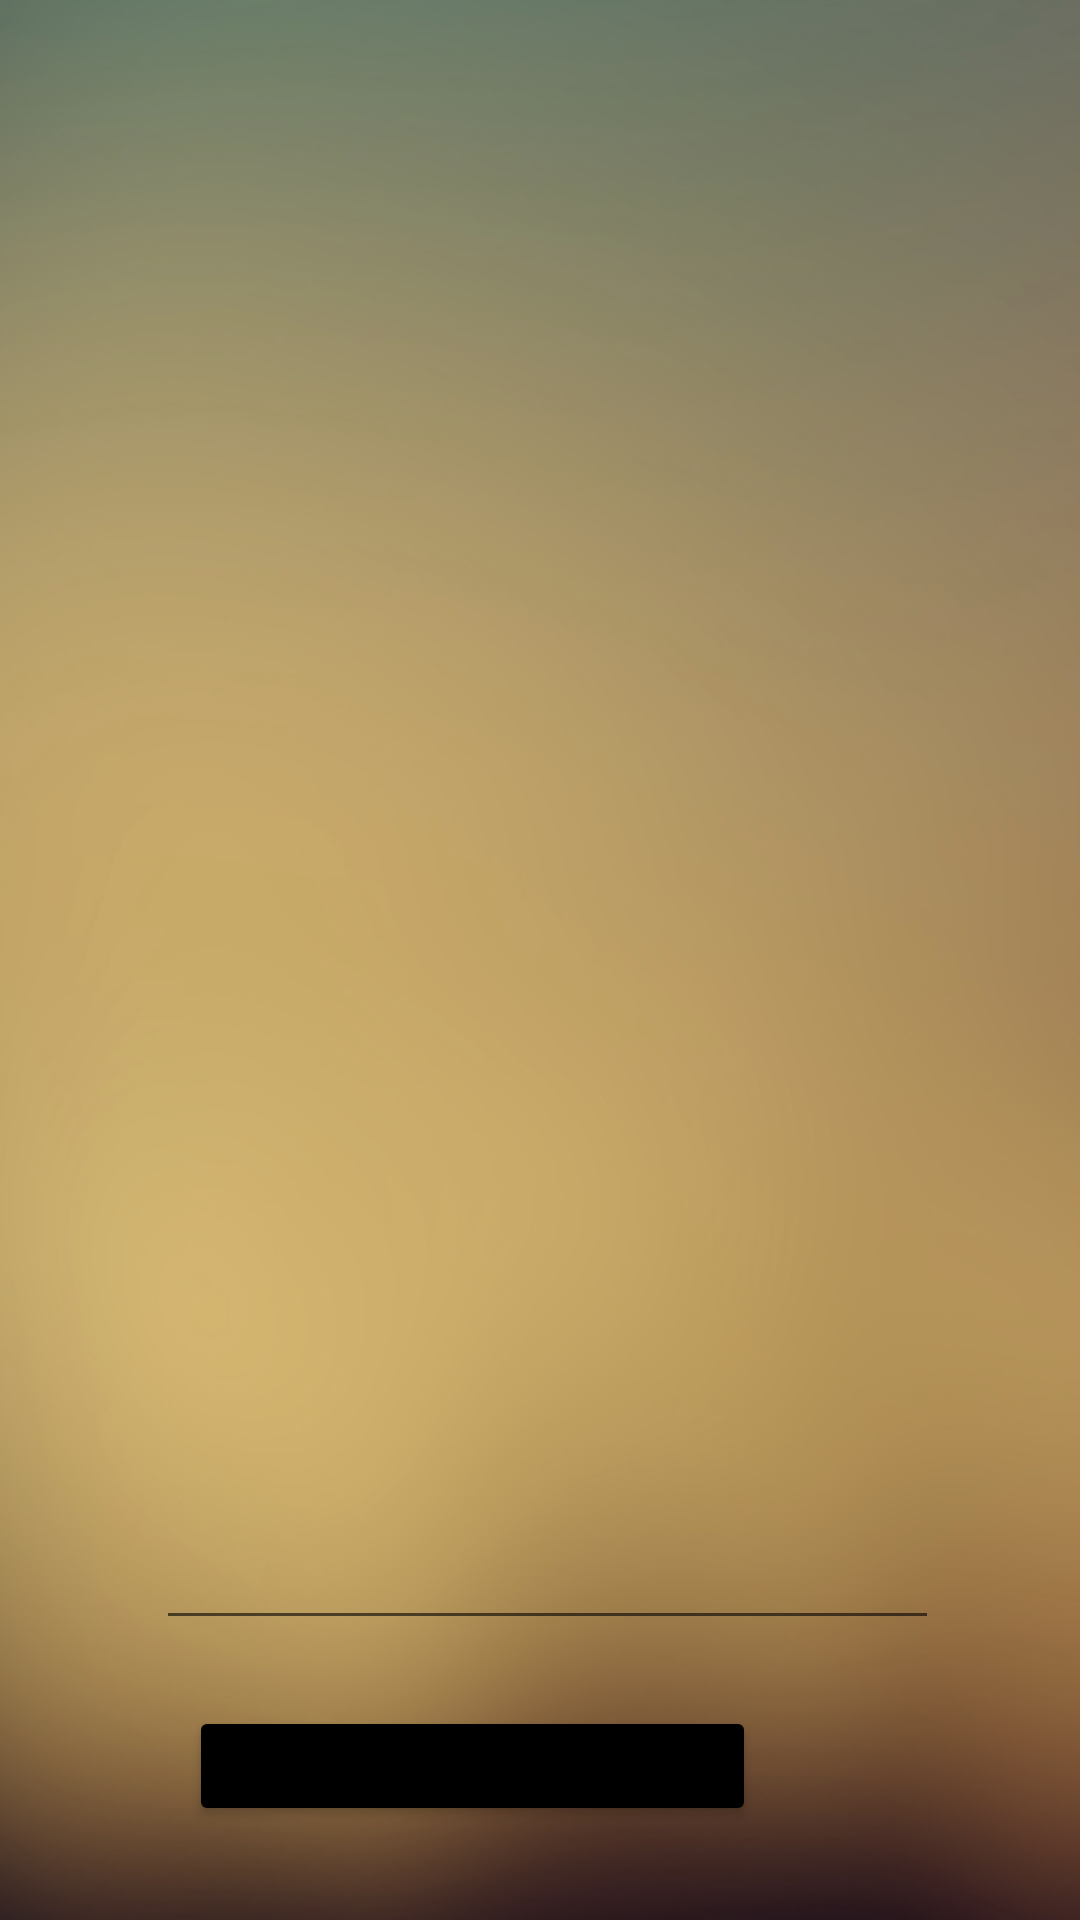

Here is an Android app screen rendered from its layout file. Give the layout XML and the strings, colors and styles it references.
<!-- AndroidManifest.xml: application theme Theme.ProjectDSA -->
<!-- res/layout/forum.xml -->
<?xml version="1.0" encoding="utf-8"?>
<androidx.constraintlayout.widget.ConstraintLayout xmlns:android="http://schemas.android.com/apk/res/android"
    xmlns:app="http://schemas.android.com/apk/res-auto"
    xmlns:tools="http://schemas.android.com/tools"
    android:layout_width="match_parent"
    android:layout_height="match_parent"
    android:background="@drawable/forum_background">

    <androidx.recyclerview.widget.RecyclerView
        android:id="@+id/recyclerForumID"
        android:layout_width="398dp"
        android:layout_height="355dp"
        android:layout_marginStart="10dp"
        android:layout_marginTop="148dp"
        android:layout_marginEnd="16dp"
        app:layout_constraintEnd_toEndOf="parent"
        app:layout_constraintHorizontal_bias="0.307"
        app:layout_constraintStart_toStartOf="parent"
        app:layout_constraintTop_toTopOf="parent">

    </androidx.recyclerview.widget.RecyclerView>

    <ImageView
        android:id="@+id/imageView23"
        android:layout_width="168dp"
        android:layout_height="83dp"
        android:layout_marginStart="121dp"
        android:layout_marginTop="36dp"
        android:layout_marginEnd="122dp"
        app:layout_constraintEnd_toEndOf="parent"
        app:layout_constraintHorizontal_bias="0.0"
        app:layout_constraintStart_toStartOf="parent"
        app:layout_constraintTop_toTopOf="parent"
        app:srcCompat="@drawable/forum_title"
        app:tint="@color/black" />

    <ImageView
        android:id="@+id/profilePicForumID"
        android:layout_width="87dp"
        android:layout_height="66dp"
        app:layout_constraintBottom_toBottomOf="parent"
        app:layout_constraintEnd_toEndOf="parent"
        app:layout_constraintHorizontal_bias="0.049"
        app:layout_constraintStart_toStartOf="parent"
        app:layout_constraintTop_toTopOf="parent"
        app:layout_constraintVertical_bias="0.867"
        app:srcCompat="@drawable/profile_photo" />

    <EditText
        android:id="@+id/postTextID"
        android:layout_width="261dp"
        android:layout_height="49dp"
        android:layout_marginStart="3dp"
        android:layout_marginEnd="47dp"
        android:layout_marginBottom="88dp"
        android:ems="10"
        android:gravity="start|top"
        android:inputType="textMultiLine"
        app:layout_constraintBottom_toBottomOf="parent"
        app:layout_constraintEnd_toEndOf="parent"
        app:layout_constraintHorizontal_bias="1.0"
        app:layout_constraintStart_toEndOf="@+id/profilePicForumID"
        app:layout_constraintTop_toTopOf="@+id/profilePicForumID"
        app:layout_constraintVertical_bias="0.0" />

    <Button
        android:id="@+id/postButtonID"
        android:layout_width="189dp"
        android:layout_height="40dp"
        android:layout_marginStart="114dp"
        android:layout_marginTop="22dp"
        android:layout_marginEnd="108dp"
        android:layout_marginBottom="22dp"
        android:backgroundTint="@color/black"
        android:onClick="postClick"
        android:text="POST"
        app:flow_horizontalAlign="center"
        app:layout_constraintBottom_toBottomOf="parent"
        app:layout_constraintEnd_toEndOf="parent"
        app:layout_constraintHorizontal_bias="1.0"
        app:layout_constraintStart_toStartOf="parent"
        app:layout_constraintTop_toBottomOf="@+id/postTextID"
        app:layout_constraintVertical_bias="0.0" />


</androidx.constraintlayout.widget.ConstraintLayout>
<!-- resources referenced by this layout -->
<resources>
  <!-- drawable forum_background: png bitmap (drawable, 333499 bytes) -->
  <style name="Theme.ProjectDSA" parent="Theme.MaterialComponents.DayNight.DarkActionBar">
          
          <item name="colorPrimary">@color/purple_500</item>
          <item name="colorPrimaryVariant">@color/purple_700</item>
          <item name="colorOnPrimary">@color/white</item>
          
          <item name="colorSecondary">@color/teal_200</item>
          <item name="colorSecondaryVariant">@color/teal_700</item>
          <item name="colorOnSecondary">@color/black</item>
          
          <item name="android:statusBarColor" tools:targetApi="l">?attr/colorPrimaryVariant</item>
          
          <item name="android:windowBackground">@color/white</item>
      </style>
  <!-- not gathered from this repository: default colours our renderer supplied (Android Studio template values) -->
  <color name="purple_500">#FF6200EE</color>
  <color name="purple_700">#FF3700B3</color>
  <color name="teal_200">#FF03DAC5</color>
  <color name="teal_700">#FF018786</color>
  <color name="black">#FF000000</color>
  <color name="white">#FFFFFFFF</color>
</resources>
